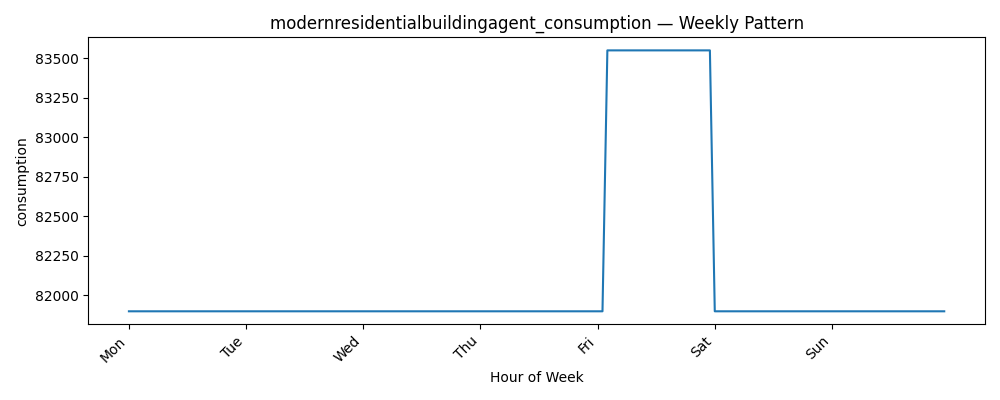

Values plotted in this chart, from the file beside it:
datetime, consumption
0, 81900
1, 81900
2, 81900
3, 81900
4, 81900
5, 81900
6, 81900
7, 81900
8, 81900
9, 81900
10, 81900
11, 81900
12, 81900
13, 81900
14, 81900
15, 81900
16, 81900
17, 81900
18, 81900
19, 81900
20, 81900
21, 81900
22, 81900
23, 81900
24, 81900
25, 81900
26, 81900
27, 81900
28, 81900
29, 81900
30, 81900
31, 81900
32, 81900
33, 81900
34, 81900
35, 81900
36, 81900
37, 81900
38, 81900
39, 81900
40, 81900
41, 81900
42, 81900
43, 81900
44, 81900
45, 81900
46, 81900
47, 81900
48, 81900
49, 81900
50, 81900
51, 81900
52, 81900
53, 81900
54, 81900
55, 81900
56, 81900
57, 81900
58, 81900
59, 81900
... 108 more rows
